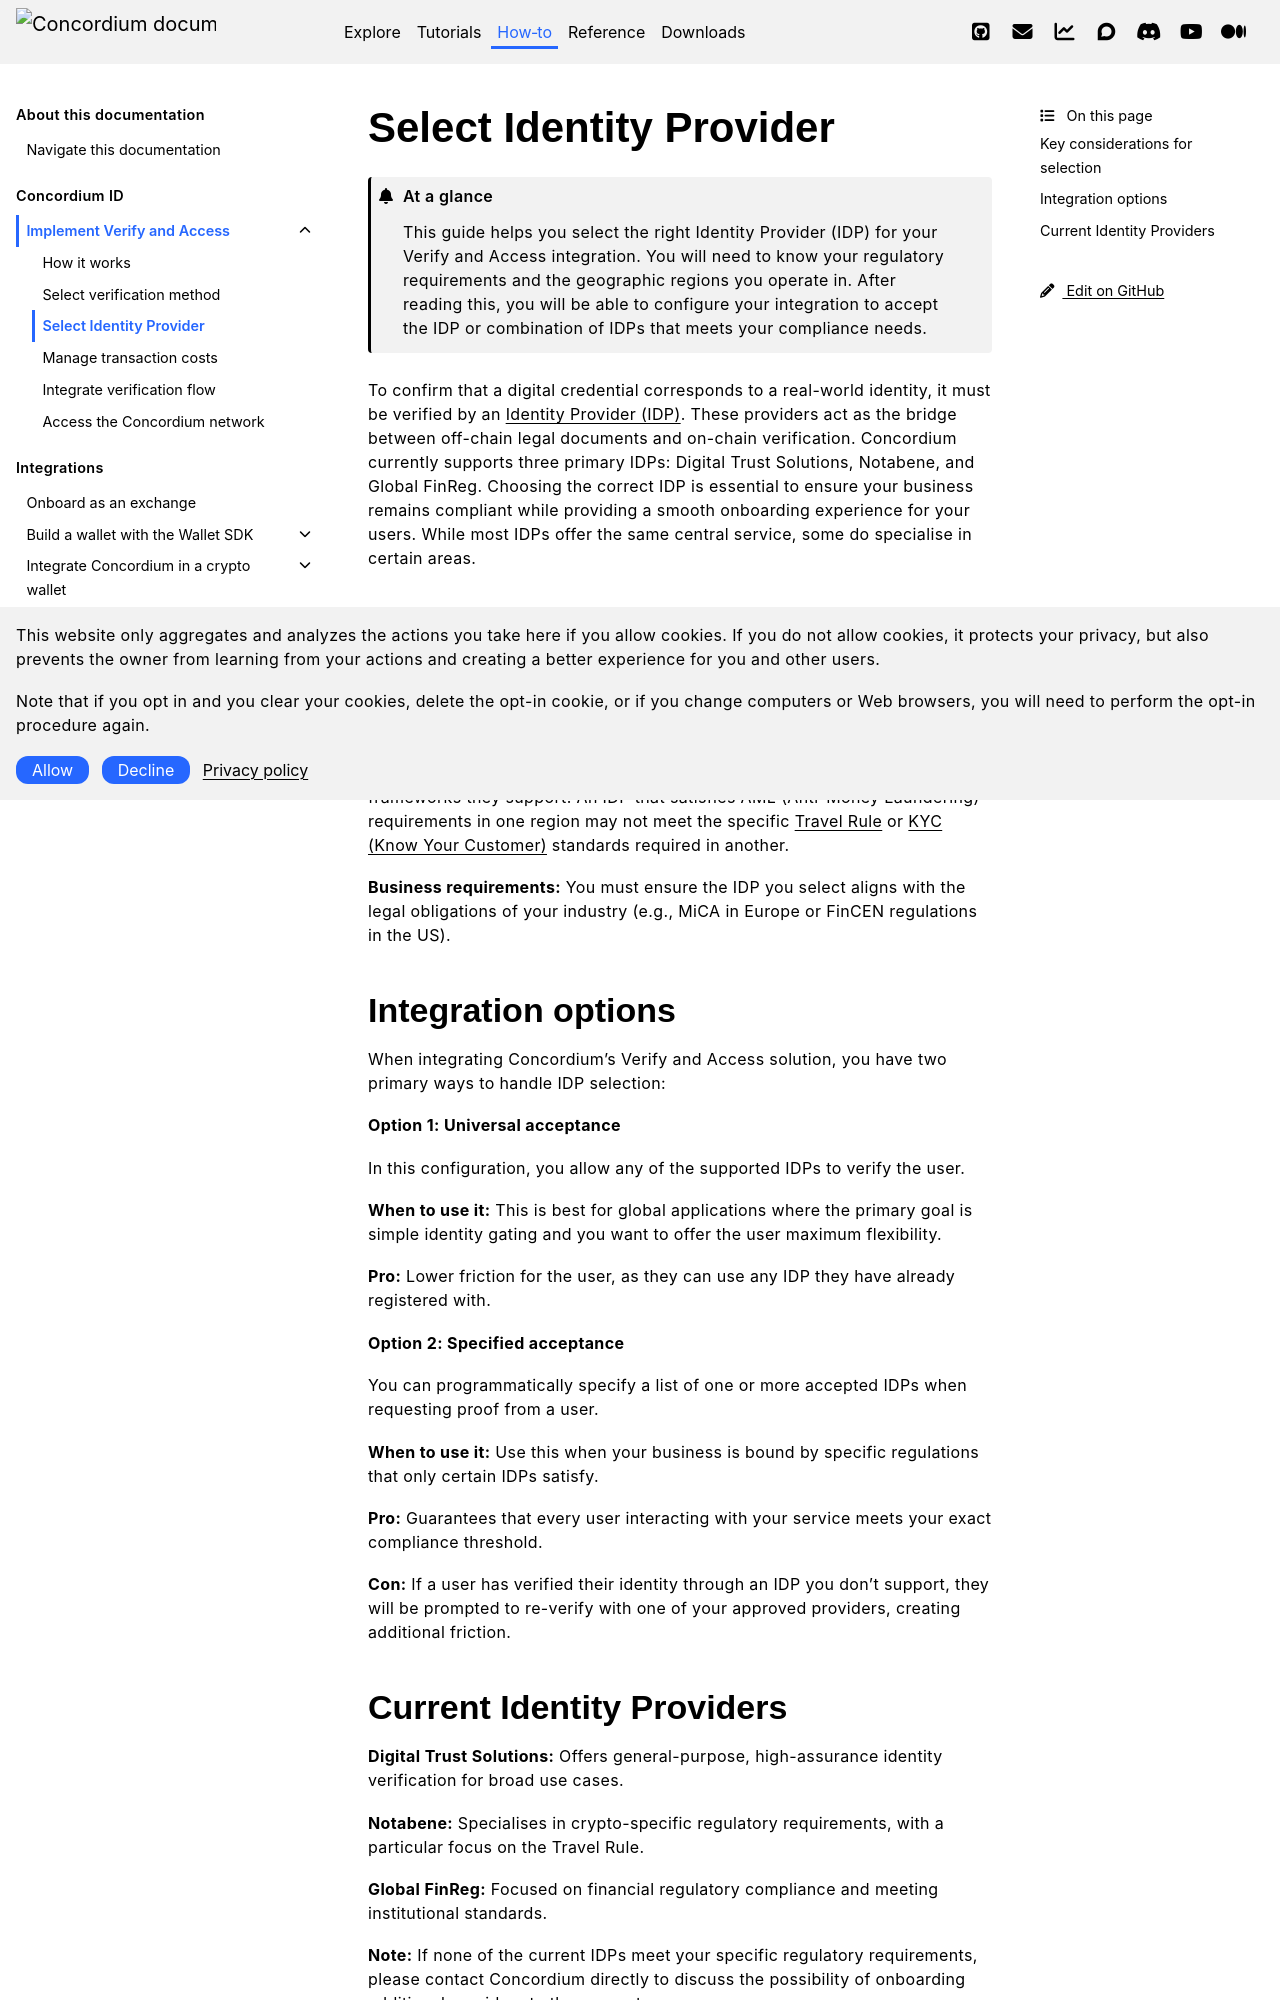

repository: Concordium/concordium.github.io · page: en/mainnet/how-to/concordium-id/verify-and-access/select-identity-provider.html · generator: sphinx

.. _select-identity-provider:

==========================
Select Identity Provider
==========================

.. admonition:: At a glance

   This guide helps you select the right Identity Provider (IDP) for your Verify and Access integration. You will need to know your regulatory requirements and the geographic regions you operate in. After reading this, you will be able to configure your integration to accept the IDP or combination of IDPs that meets your compliance needs.

To confirm that a digital credential corresponds to a real-world identity, it must be verified by an :term:`Identity Provider (IDP)<Identity Provider>`. These providers act as the bridge between off-chain legal documents and on-chain verification. Concordium currently supports three primary IDPs: Digital Trust Solutions, Notabene, and Global FinReg. Choosing the correct IDP is essential to ensure your business remains compliant while providing a smooth onboarding experience for your users. While most IDPs offer the same central service, some do specialise in certain areas.

Key considerations for selection
=================================

While all IDPs on the network perform basic identity assertions, they are not identical. Your choice should be guided by your specific regulatory and geographic needs.

**Regulatory coverage:** IDPs vary in terms of the jurisdictions and regulatory frameworks they support. An IDP that satisfies AML (Anti-Money Laundering) requirements in one region may not meet the specific :term:`Travel Rule` or :term:`KYC (Know Your Customer)<KYC>` standards required in another.

**Business requirements:** You must ensure the IDP you select aligns with the legal obligations of your industry (e.g., MiCA in Europe or FinCEN regulations in the US).

Integration options
===================

When integrating Concordium's Verify and Access solution, you have two primary ways to handle IDP selection:

**Option 1: Universal acceptance**

In this configuration, you allow any of the supported IDPs to verify the user.

**When to use it:** This is best for global applications where the primary goal is simple identity gating and you want to offer the user maximum flexibility.

**Pro:** Lower friction for the user, as they can use any IDP they have already registered with.

**Option 2: Specified acceptance**

You can programmatically specify a list of one or more accepted IDPs when requesting proof from a user.

**When to use it:** Use this when your business is bound by specific regulations that only certain IDPs satisfy.

**Pro:** Guarantees that every user interacting with your service meets your exact compliance threshold.

**Con:** If a user has verified their identity through an IDP you don't support, they will be prompted to re-verify with one of your approved providers, creating additional friction.
